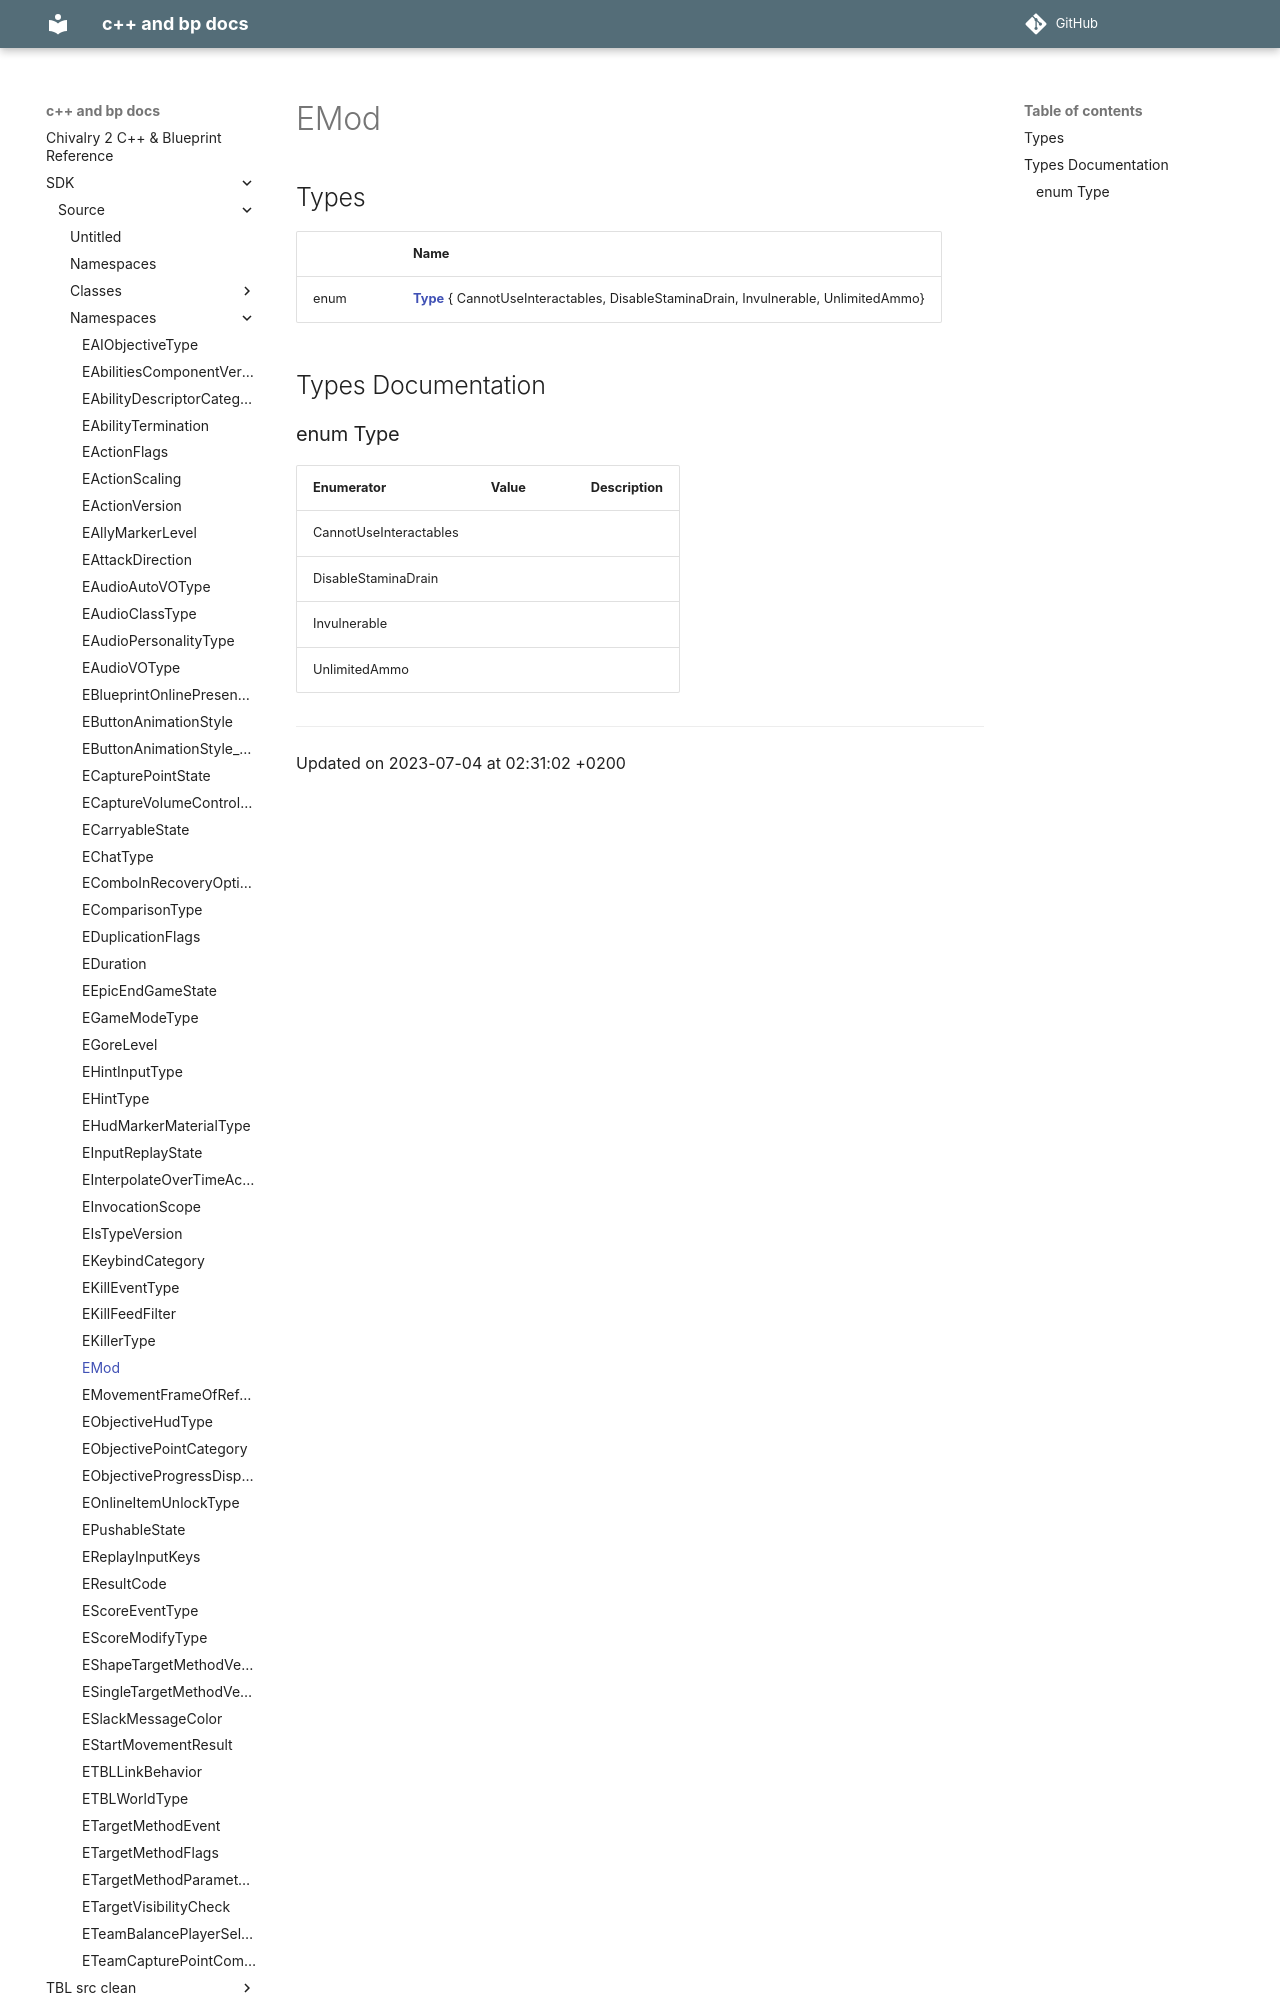

repository: Knutschbert/chiv2-tblcpp-mkdocs-clean · page: SDK/Source/Namespaces/namespaceEMod/index.html · generator: mkdocs

---
title: EMod
type: namespace
aliases: EMod
share: false

---

# EMod



## Types

|                | Name           |
| -------------- | -------------- |
| enum| **[Type](/docs/SDK/Source/Namespaces/namespaceEMod.md#enum-type)** { CannotUseInteractables, DisableStaminaDrain, Invulnerable, UnlimitedAmmo} |

## Types Documentation
